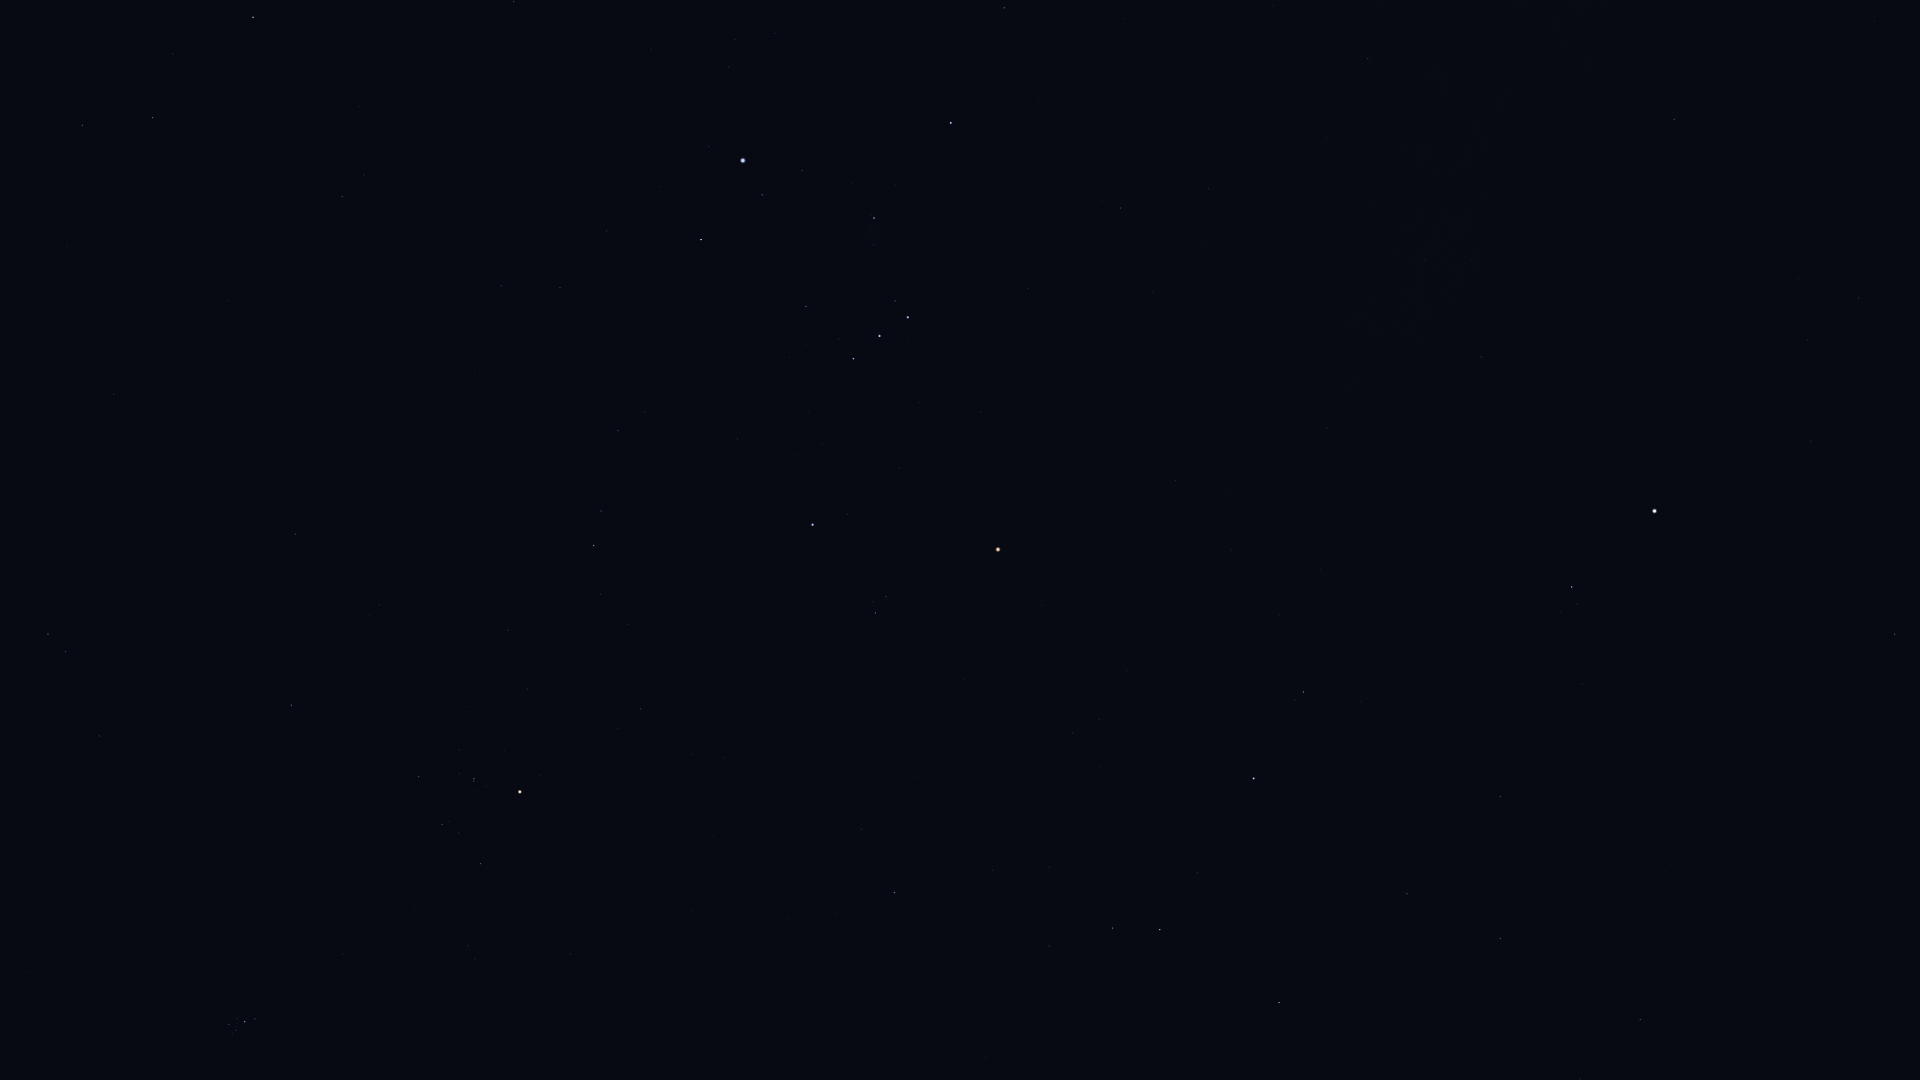

The data file committed next to this chart (first rows):
Star_ID, Name, X, Y
15900, HIP 15900, 48, 634
16537, Ran, 82, 125
17378, Rana, 152, 118
17489, Celaeno, 229, 1029
17499, Electra, 229, 1024
17531, Taygeta, 232, 1034
17573, Maia, 236, 1030
17579, Asterope, 237, 1035
17608, Merope, 237, 1019
17702, Alcyone, 245, 1022
17851, Pleione, 255, 1021
18543, Zaurak, 253, 17
18724, HIP 18724, 291, 705
19587, Beid, 342, 197
19849, Keid, 364, 175
20205, Prima Hyadum, 418, 777
20455, Secunda Hyadum, 442, 824
20648, HIP 20648, 458, 833
20889, Ain, 480, 864
20894, Chamukuy, 474, 779
21109, Hoggar, 475, 489
21421, Aldebaran, 520, 792
21444, HIP 21444, 501, 286
21594, Sceptrum, 514, 2
21881, HIP 21881, 570, 954
22109, HIP 22109, 560, 287
22449, Tabit, 593, 545
22701, HIP 22701, 606, 231
22730, HIP 22730, 612, 433
23875, Cursa, 701, 240
24244, HIP 24244, 729, 67
24327, HIP 24327, 735, 39
24436, Rigel, 743, 161
24845, HIP 24845, 774, 33
24873, HIP 24873, 777, 56
25336, Bellatrix, 812, 525
25930, Mintaka, 853, 359
26207, Meissa, 875, 613
26241, Hatysa, 874, 218
26311, Alnilam, 879, 336
26451, Tianguan, 894, 893
26727, Alnitak, 908, 317
27366, Saiph, 951, 123
27913, HIP 27913, 993, 870
27989, Betelgeuse, 998, 549
28103, HIP 28103, 1004, 8
28614, HIP 28614, 1042, 605
28716, HIP 28716, 1049, 867
28734, HIP 28734, 1049, 946
29038, HIP 29038, 1072, 733
29426, HIP 29426, 1099, 719
29434, HIP 29434, 1099, 767
29651, HIP 29651, 1120, 208
29655, HIP 29655, 1112, 928
30343, HIP 30343, 1160, 930
30419, HIP 30419, 1175, 481
30665, HIP 30665, 1189, 693
30867, HIP 30867, 1208, 189
30883, HIP 30883, 1197, 873
30905, Lusitânia, 1206, 640
... 22 more rows
